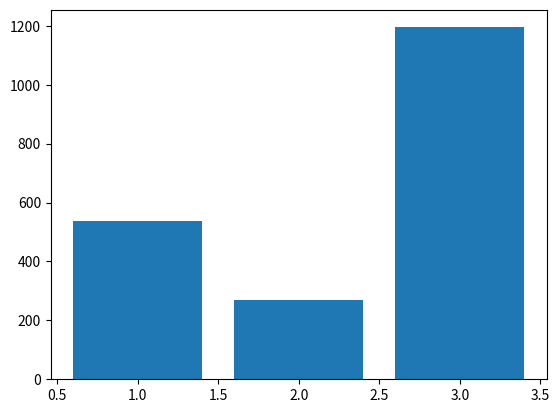

Source code (Python):
import numpy as np
import scipy.stats as stats
import matplotlib.pyplot as plt

P_ONE = 0.25
P_TWO = 0.15
P_THREE = 0.6

# a) code HERE
expect_analytical = 1 * P_ONE + 2 * P_TWO + 3 * P_THREE
#instead of subtracting the mean, we subtract the expectation value and calculate the biased variance
var_analytical = ((1 - expect_analytical) ** 2 + (2 - expect_analytical) ** 2 + (3 - expect_analytical) ** 2) / 3

print('Expectation (calculated): {:.2f}'.format(expect_analytical))
print('Variance (calculated): {:.2f}'.format(var_analytical))

def demand():
    dist = stats.multinomial(n=1, p=[P_ONE, P_TWO, P_THREE])
    return int(np.where(dist.rvs(1)==1)[1])+1 #to start from 1 and not 0

def simu():
    return demand()

def control(times):
    sample = [simu() for _ in range(times)]
    values, counts = np.unique(sample, return_counts=True)
    plt.bar(values, counts)
    return np.mean(sample), np.var(sample)

trails = 2000
expect, var = control(trails)
print('Expectation: {}'.format(expect))
print('Variance: {}'.format(var))